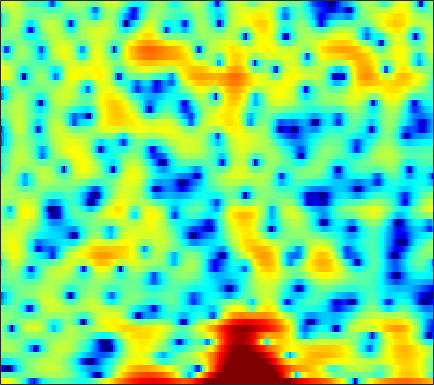

Data behind this chart, as committed beside it:
5.8279, 5.4826, 4.9593, 4.3571, 3.8475, 3.0889, 2.2031, 1.4211, 0.22794, -1.1822, -2.9053, -4.4787, -7.0274, -10.2, -12.752, -14.353, -12.122, -9.9217, -7.4938, -5.7109, -4.3477, -3.5651, -2.8141, -2.2688
-1.671, -1.799, -1.894, -1.911, -1.873, -1.776, -1.635, -1.52, -1.365, -1.212, -1.064, -0.9473, -0.7804, -0.5887, -0.4221, -0.1708, 0.1055, 0.3265, 0.6214, 0.9033, 1.15, 1.304, 1.46, 1.544
-13.06, -15.24, -20.46, -28.49, -20.62, -13.98, -10.06, -7.942, -5.757, -4.056, -2.697, -1.843, -0.8799, -0.06684, 0.4578, 1.055, 1.555, 1.872, 2.221, 2.49, 2.683, 2.774, 2.824, 2.79
-6.396, -6.386, -6.325, -6.117, -5.827, -5.263, -4.559, -3.969, -3.166, -2.39, -1.67, -1.178, -0.5867, -0.05702, 0.3043, 0.7365, 1.124, 1.39, 1.7, 1.959, 2.161, 2.271, 2.357, 2.361
-1.332, -1.182, -1.029, -0.9091, -0.8404, -0.7803, -0.7625, -0.7798, -0.8483, -0.9704, -1.149, -1.313, -1.55, -1.759, -1.859, -1.869, -1.685, -1.413, -0.9096, -0.3126, 0.3083, 0.7485, 1.264, 1.668
1.331, 1.442, 1.502, 1.473, 1.391, 1.193, 0.8853, 0.5667, 0.00284, -0.7561, -1.782, -2.771, -4.523, -7.029, -9.75, -15.52, -18.82, -13.21, -8.053, -4.794, -2.521, -1.222, 0.1249, 1.132
1.256, 1.205, 1.079, 0.9058, 0.7535, 0.5237, 0.2712, 0.05686, -0.2812, -0.7037, -1.23, -1.701, -2.435, -3.222, -3.773, -4.286, -4.342, -4.035, -3.282, -2.34, -1.393, -0.7365, 0.02936, 0.6787
0.6888, 0.09872, -0.7711, -1.621, -2.129, -2.46, -2.329, -1.991, -1.399, -0.8063, -0.3063, -0.01673, 0.2589, 0.4282, 0.4908, 0.5225, 0.5111, 0.4862, 0.4424, 0.3663, 0.2614, 0.1713, 0.04649, -0.02029
1.252, -0.1187, -2.68, -6.719, -11.99, -22.69, -9.735, -5.679, -2.397, -0.2813, 1.163, 1.947, 2.686, 3.16, 3.369, 3.462, 3.346, 3.115, 2.593, 1.779, 0.6213, -0.5535, -2.642, -5.353
1.446, 0.8744, 0.04057, -0.76, -1.228, -1.537, -1.394, -1.063, -0.473, 0.1448, 0.7112, 1.072, 1.466, 1.758, 1.908, 2.024, 2.017, 1.9, 1.566, 0.9802, 0.1093, -0.7462, -2.129, -3.631
0.6907, 0.5604, 0.3473, 0.1231, -0.04885, -0.2868, -0.5262, -0.7355, -1.051, -1.419, -1.823, -2.1, -2.336, -2.304, -2.061, -1.518, -0.8387, -0.3404, 0.2259, 0.6262, 0.846, 0.9153, 0.9259, 0.8804
-1.29, -1.228, -1.075, -0.9128, -0.8285, -0.8208, -1.032, -1.367, -2.121, -3.367, -5.348, -7.576, -12.38, -18.33, -13.51, -7.558, -3.985, -2.117, -0.3007, 0.9925, 1.885, 2.352, 2.76, 2.974
-9.287, -8.157, -6.078, -4.247, -3.195, -2.185, -1.606, -1.422, -1.499, -1.911, -2.59, -3.201, -3.879, -3.995, -3.547, -2.373, -0.9426, 0.08311, 1.264, 2.186, 2.864, 3.212, 3.457, 3.475
-11.65, -10.11, -7.511, -5.312, -4.021, -2.726, -1.81, -1.314, -0.866, -0.5842, -0.4042, -0.3055, -0.1492, 0.09105, 0.3428, 0.7527, 1.23, 1.603, 2.08, 2.473, 2.747, 2.858, 2.85, 2.647
-4.024, -3.803, -3.337, -2.771, -2.324, -1.775, -1.307, -1.021, -0.7312, -0.5217, -0.3609, -0.2547, -0.1038, 0.07538, 0.2491, 0.524, 0.8366, 1.081, 1.404, 1.694, 1.908, 2.001, 2.025, 1.902
-1.657, -1.512, -1.28, -1.042, -0.8893, -0.7333, -0.6606, -0.6811, -0.7922, -0.9971, -1.263, -1.454, -1.653, -1.72, -1.653, -1.372, -0.9193, -0.5101, 0.05476, 0.6007, 1.079, 1.371, 1.657, 1.816
-1.049, -0.7441, -0.3345, 0.01374, 0.1887, 0.2689, 0.1295, -0.1338, -0.7267, -1.631, -2.88, -4.041, -5.761, -7.13, -7.348, -6.341, -4.617, -3.315, -1.792, -0.5728, 0.3933, 0.9772, 1.588, 2.043
-3.143, -2.008, -0.662, 0.3702, 0.9177, 1.325, 1.347, 1.106, 0.4024, -0.79, -2.595, -4.486, -7.97, -12.57, -13.95, -10.07, -6.468, -4.549, -2.674, -1.321, -0.3367, 0.2513, 0.886, 1.425
-6.374, -3.441, -0.7691, 1.006, 1.912, 2.665, 2.972, 2.927, 2.533, 1.804, 0.8158, -0.04131, -1.229, -2.212, -2.716, -3.038, -3.02, -2.885, -2.692, -2.524, -2.42, -2.391, -2.341, -2.156
-0.8529, 0.3252, 1.722, 2.869, 3.51, 4.059, 4.269, 4.21, 3.871, 3.233, 2.353, 1.552, 0.3081, -1.05, -2.095, -3.441, -4.619, -5.288, -5.96, -6.56, -7.315, -8.227, -10.14, -12.99
1.845, 2.577, 3.403, 4.048, 4.393, 4.646, 4.642, 4.463, 3.982, 3.201, 2.079, 1.005, -0.7849, -3.131, -5.325, -9.116, -14.11, -16.93, -15.04, -12.44, -11.23, -11.06, -11.63, -12.52
2.54, 3.086, 3.695, 4.125, 4.328, 4.438, 4.345, 4.135, 3.633, 2.886, 1.844, 0.8586, -0.7585, -2.793, -4.59, -7.276, -9.887, -11, -10.99, -10.06, -9.161, -8.674, -8.223, -7.861
2.334, 2.723, 3.162, 3.486, 3.649, 3.748, 3.703, 3.566, 3.24, 2.739, 2.062, 1.427, 0.4447, -0.6642, -1.55, -2.728, -3.803, -4.488, -5.158, -5.642, -5.947, -6.116, -6.283, -6.43
1.607, 1.914, 2.248, 2.533, 2.715, 2.907, 3.033, 3.07, 3.037, 2.87, 2.565, 2.24, 1.68, 0.9947, 0.3998, -0.4628, -1.373, -2.091, -3.023, -3.926, -4.785, -5.378, -6.088, -6.671
0.5291, 0.7094, 0.8416, 0.9932, 1.179, 1.567, 2.082, 2.488, 2.97, 3.301, 3.436, 3.402, 3.142, 2.656, 2.144, 1.275, 0.2197, -0.7095, -2.093, -3.603, -5.215, -6.431, -7.948, -9.174
-0.42, -0.993, -2.26, -3.745, -4.195, -2.956, -0.6614, 0.9651, 2.664, 3.856, 4.573, 4.837, 4.856, 4.51, 4.03, 3.071, 1.744, 0.5064, -1.555, -4.06, -7.077, -9.661, -13.4, -17.18
0.04927, -0.9845, -3.259, -6.656, -8.52, -5.867, -1.915, 0.3082, 2.427, 3.829, 4.694, 5.031, 5.138, 4.863, 4.407, 3.466, 2.094, 0.7815, -1.486, -4.461, -8.438, -12.45, -20.41, -34.63
1.375, 1.047, 0.5463, 0.2107, 0.1581, 0.438, 1.028, 1.559, 2.256, 2.827, 3.2, 3.344, 3.33, 3.089, 2.739, 2.056, 1.093, 0.1704, -1.3, -3.085, -5.091, -6.647, -8.534, -9.775
1.917, 1.812, 1.664, 1.531, 1.456, 1.395, 1.371, 1.363, 1.366, 1.356, 1.322, 1.296, 1.22, 1.105, 0.9793, 0.7274, 0.3603, -0.02028, -0.6065, -1.302, -2.036, -2.57, -3.191, -3.629
1.875, 1.844, 1.784, 1.627, 1.456, 1.142, 0.7202, 0.3403, -0.2372, -0.8279, -1.297, -1.495, -1.479, -1.202, -0.8927, -0.4774, -0.1204, 0.05791, 0.1685, 0.1554, 0.03616, -0.0973, -0.3056, -0.5114
1.217, 1.38, 1.499, 1.482, 1.325, 0.8783, 0.09294, -0.7647, -2.362, -4.552, -7.177, -8.651, -7.901, -5.34, -3.548, -1.661, -0.3263, 0.4183, 1.087, 1.488, 1.669, 1.687, 1.586, 1.366
-1.158, -0.3582, 0.4951, 1.072, 1.264, 1.167, 0.6201, -0.1376, -1.666, -3.991, -7.058, -8.973, -7.922, -4.82, -2.805, -0.7959, 0.6214, 1.363, 2.067, 2.472, 2.641, 2.622, 2.408, 1.971
-5.696, -3.433, -1.304, 0.108, 0.8111, 1.359, 1.527, 1.435, 1.087, 0.5928, 0.1289, -0.09784, -0.09925, 0.162, 0.4699, 0.8973, 1.28, 1.477, 1.677, 1.788, 1.812, 1.749, 1.514, 1.026
-4.831, -3.426, -1.719, -0.3624, 0.4526, 1.276, 1.818, 2.069, 2.197, 2.184, 2.032, 1.863, 1.551, 1.169, 0.8209, 0.2824, -0.3592, -0.8242, -1.348, -1.567, -1.429, -1.155, -0.7341, -0.4464
-3.909, -3.052, -1.841, -0.6813, 0.1143, 1.014, 1.709, 2.084, 2.397, 2.474, 2.331, 2.083, 1.529, 0.7137, -0.1232, -1.613, -3.694, -5.727, -9.247, -11.71, -9.224, -6.54, -3.752, -1.805
-6.949, -5.586, -3.824, -2.225, -1.185, -0.0189, 0.8822, 1.379, 1.824, 1.983, 1.884, 1.623, 1.054, 0.1746, -0.6864, -2.157, -4.061, -5.804, -8.304, -9.604, -8.071, -6.055, -3.545, -1.524
-11.92, -9.109, -6.319, -4.064, -2.692, -1.204, -0.08595, 0.5326, 1.056, 1.291, 1.226, 0.9936, 0.4702, -0.2723, -0.9225, -1.856, -2.718, -3.269, -3.674, -3.626, -3.07, -2.394, -1.301, -0.1538
-10.91, -9.043, -6.517, -4.232, -2.758, -1.149, 0.07161, 0.728, 1.262, 1.44, 1.263, 0.9254, 0.1751, -0.8253, -1.724, -2.973, -4.013, -4.451, -4.384, -3.639, -2.512, -1.585, -0.3742, 0.7229
-13.34, -9.48, -5.74, -3.032, -1.445, 0.1893, 1.35, 1.939, 2.392, 2.426, 2.07, 1.526, 0.3997, -1.275, -2.998, -6.192, -11.3, -16.2, -12.64, -7.185, -3.76, -1.932, -0.09375, 1.24
-6.602, -5.001, -2.897, -1.095, 0.04307, 1.241, 2.088, 2.502, 2.772, 2.693, 2.286, 1.733, 0.6927, -0.7417, -2.067, -4.092, -6.087, -6.962, -6.537, -4.826, -2.894, -1.587, -0.1421, 0.9409
-1.661, -1.214, -0.428, 0.3644, 0.9351, 1.587, 2.075, 2.308, 2.391, 2.248, 1.847, 1.377, 0.5733, -0.4134, -1.226, -2.283, -3.168, -3.557, -3.659, -3.264, -2.51, -1.81, -0.8569, -0.00615
-0.3289, -0.07451, 0.3745, 0.9133, 1.31, 1.789, 2.145, 2.303, 2.339, 2.157, 1.728, 1.26, 0.3982, -0.7169, -1.703, -3.203, -4.772, -5.805, -6.529, -6.075, -4.728, -3.528, -2.006, -0.734
-1.918, -1.614, -0.9437, -0.0574, 0.5916, 1.342, 1.89, 2.146, 2.3, 2.183, 1.815, 1.361, 0.4709, -0.7765, -2.014, -4.27, -7.617, -11.75, -27.53, -14.98, -8.041, -5.115, -2.458, -0.6294
-10.79, -9.11, -5.583, -2.912, -1.456, -0.09058, 0.7936, 1.201, 1.46, 1.468, 1.264, 0.9601, 0.4027, -0.3549, -1.082, -2.23, -3.498, -4.394, -4.99, -4.569, -3.355, -2.285, -0.8998, 0.2859
-8.213, -7.201, -4.739, -2.673, -1.545, -0.5568, -0.04137, 0.1199, 0.08677, -0.07078, -0.282, -0.4165, -0.5368, -0.6415, -0.7141, -0.8058, -0.9049, -0.9363, -0.9085, -0.7586, -0.4782, -0.2099, 0.1817, 0.5878
1.062, 0.909, 0.9216, 0.9636, 0.9277, 0.6804, 0.1047, -0.5586, -1.675, -2.93, -3.832, -3.909, -3.288, -2.254, -1.467, -0.6146, -0.003534, 0.3187, 0.5435, 0.5892, 0.4564, 0.2643, -0.1266, -0.5694
4.938, 4.582, 4.073, 3.481, 2.913, 1.917, 0.5206, -0.9328, -3.672, -8.262, -19.42, -19.75, -8.773, -4.476, -2.531, -0.8367, 0.2031, 0.6361, 0.9004, 0.8008, 0.3044, -0.3853, -1.833, -4.186
4.878, 4.458, 3.84, 3.161, 2.596, 1.712, 0.6593, -0.2692, -1.744, -3.27, -4.385, -4.538, -3.886, -2.786, -2.021, -1.209, -0.691, -0.4705, -0.3752, -0.5214, -0.9144, -1.426, -2.43, -3.855
2.962, 2.382, 1.682, 1.153, 0.8944, 0.6474, 0.4072, 0.2112, -0.1317, -0.4849, -0.7768, -0.953, -1.145, -1.294, -1.45, -1.687, -2.025, -2.262, -2.482, -2.547, -2.377, -2.158, -1.836, -1.496
-0.07586, -1.647, -3.333, -3.572, -2.825, -1.486, -0.3615, 0.228, 0.7381, 0.9356, 0.9073, 0.7158, 0.276, -0.4283, -1.134, -2.429, -4.192, -5.75, -7.639, -7.712, -5.732, -3.956, -1.895, -0.2877
-2.587, -6.035, -13.53, -12.06, -7.16, -3.354, -1.129, -0.08466, 0.7833, 1.172, 1.164, 0.9648, 0.4518, -0.3821, -1.239, -2.857, -5.193, -7.641, -12.03, -12.54, -7.514, -4.506, -1.615, 0.4572
-0.2923, -1.217, -2.071, -2.245, -1.946, -1.265, -0.6057, -0.2126, 0.03523, 0.02816, -0.2363, -0.5506, -1.097, -1.709, -2.219, -2.852, -3.393, -3.707, -3.841, -3.395, -2.413, -1.469, -0.1872, 0.9663
0.8249, 0.5497, 0.3414, 0.2868, 0.3045, 0.3419, 0.2966, 0.153, -0.2468, -0.9131, -1.806, -2.614, -3.713, -4.513, -4.713, -4.39, -3.663, -3.027, -2.11, -1.168, -0.2809, 0.3384, 1.093, 1.693
-0.2072, 0.05493, 0.5254, 0.9935, 1.265, 1.44, 1.355, 1.054, 0.3411, -0.8738, -2.747, -4.746, -8.732, -14.81, -15.08, -9.243, -5.337, -3.317, -1.339, 0.06961, 1.122, 1.721, 2.3, 2.641
-6.399, -4.009, -1.516, 0.1694, 1.027, 1.709, 1.927, 1.817, 1.292, 0.3295, -1.105, -2.492, -4.568, -6.247, -6.363, -4.955, -3.005, -1.681, -0.2412, 0.8398, 1.625, 2.053, 2.407, 2.546
-6.743, -4.415, -1.886, -0.1181, 0.801, 1.593, 1.956, 2.004, 1.773, 1.296, 0.6533, 0.1095, -0.5492, -1.021, -1.157, -1.087, -0.7898, -0.484, -0.0871, 0.2466, 0.4637, 0.5485, 0.5866, 0.5547
-0.6645, -0.0732, 0.7526, 1.515, 1.953, 2.337, 2.485, 2.429, 2.179, 1.753, 1.202, 0.7673, 0.188, -0.2814, -0.5521, -0.7692, -0.8732, -0.9274, -1.047, -1.292, -1.704, -2.119, -2.691, -3.09
2.316, 2.623, 2.988, 3.26, 3.385, 3.405, 3.239, 2.973, 2.443, 1.69, 0.7407, -0.05794, -1.151, -2.071, -2.523, -2.7, -2.546, -2.408, -2.392, -2.802, -3.816, -5.119, -7.911, -11.98
